Run: headless pygame with SDL's dummy video driver; simulated clock (each Clock.tick advances the game by its frame time, no real sleeping); random seed 0; keys injected as events and as key.get_pressed() state; no mouse input.
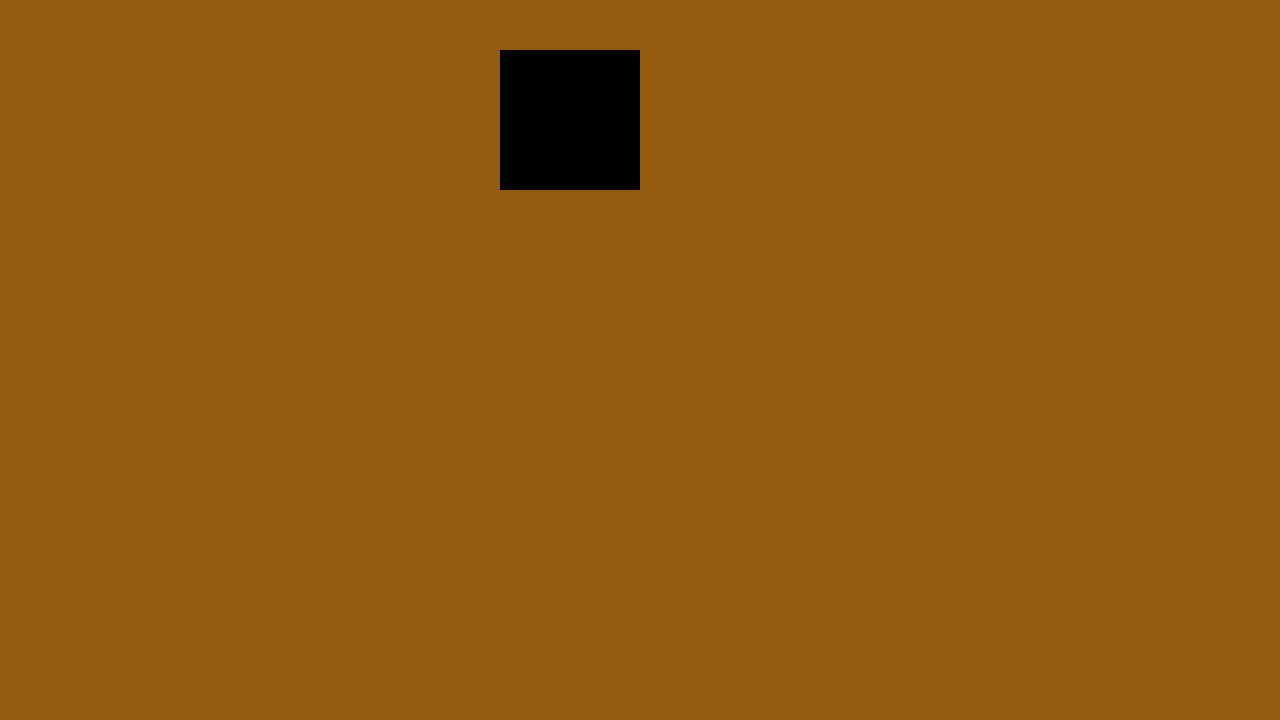
Frame 1 of 4 · flips 1–60 · no input
Frame 2 of 4 · flips 61–180 · tapped SPACE, RETURN · held RIGHT (→), D · screen unchanged from frame 1, image omitted
Frame 3 of 4 · flips 181–300 · held DOWN (↓), S · screen unchanged from frame 2, image omitted
Frame 4 of 4 · flips 301–420 · held LEFT (←), A, UP (↑), W · screen unchanged from frame 3, image omitted

The pygame program that drew these frames:

import pygame as p

# pygame setup
p.init()
screen = p.display.set_mode((1280,720))
clock = p.time.Clock()
running = True
dt = 0

rectX = 500
rectY = 50
rectW = 140
rectH = 140

player_pos = p.Vector2(screen.get_width() / 2,screen.get_height() / 2)

rows,cols = (8,8)
board = list()

def createBoardCoordinate():
    for i in range(rows):
        row = []
        for j in range(cols):   
            row.append(j)
        board.append(row)


while running:
    #poll for events
    for event in p.event.get():
        if event.type == p.QUIT:
            running = False
    
    #fill the screen with a color to wipe away anything from last frame
    screen.fill((148, 90, 13))
    createBoardCoordinate()
    print(board)
    #Render the game
    p.draw.rect(screen,"black",[rectX,rectY,rectW,rectH])
    keys = p.key.get_pressed()

    if keys[p.K_w]:
        player_pos.y -= 300 *dt
    if keys[p.K_s]:
        player_pos.y += 300 * dt
    if keys[p.K_a]:
        player_pos.x -= 300 *dt
    if keys[p.K_d]:
        player_pos.x += 300 * dt
    

    p.display.flip()
    dt = clock.tick(60) /1000
p.quit()
